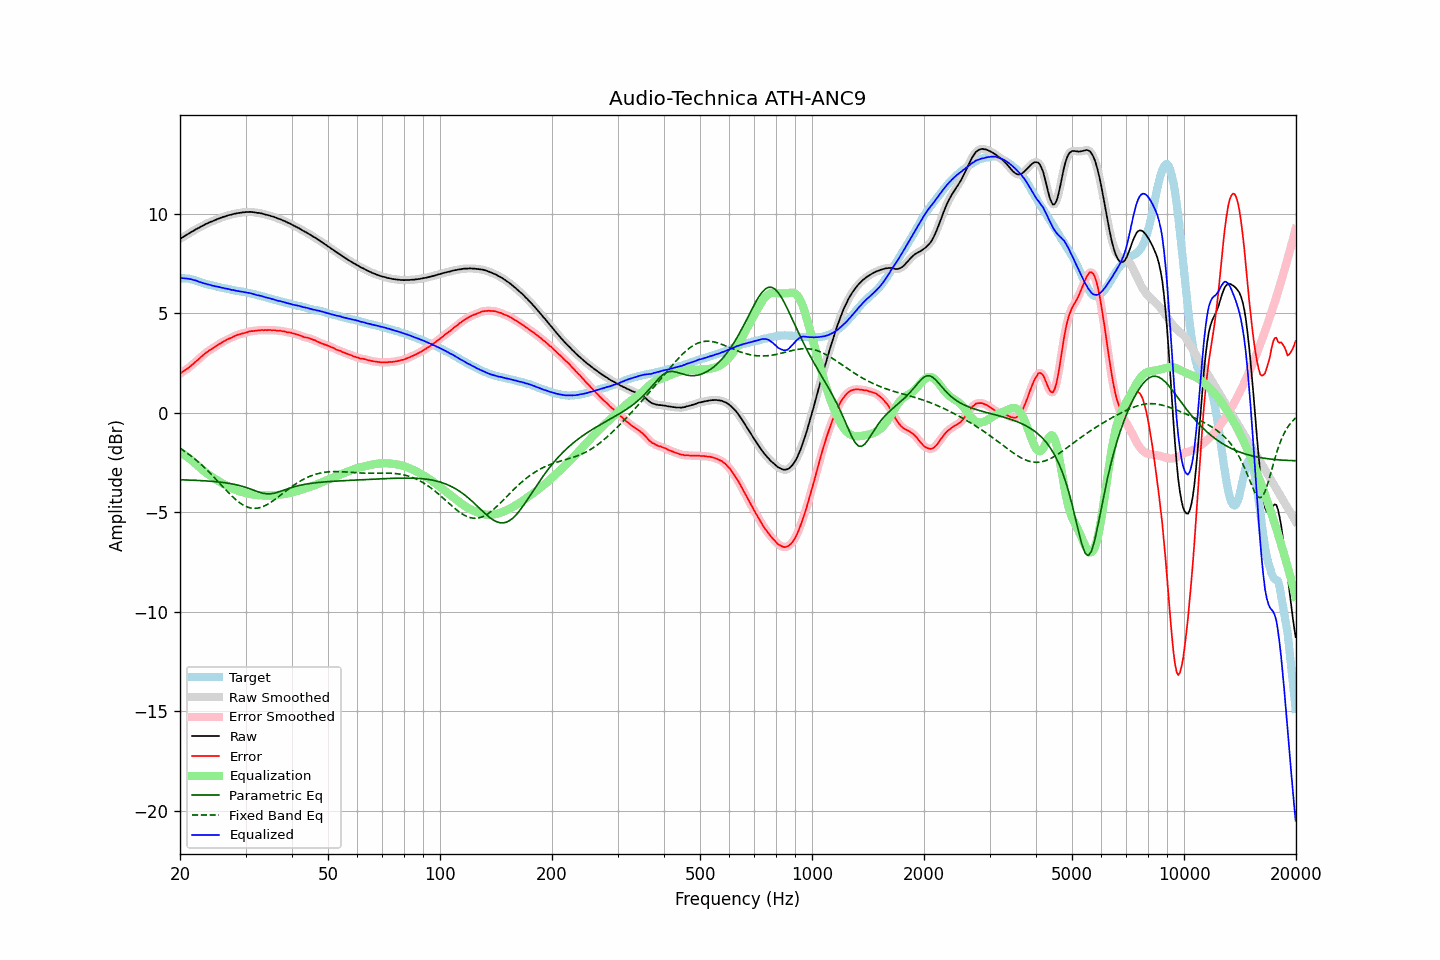

The table this chart was drawn from, first rows:
frequency, raw, error, smoothed, error_smoothed, equalization, parametric_eq, fixed_band_eq, equalized_raw, equalized_smoothed, target
20.00, 8.74, 1.96, 8.74, 1.97, -1.97, -3.37, -1.78, 6.77, 6.77, 6.77
20.20, 8.79, 2.03, 8.79, 2.02, -2.02, -3.37, -1.83, 6.77, 6.77, 6.76
20.40, 8.84, 2.08, 8.84, 2.08, -2.07, -3.37, -1.89, 6.76, 6.76, 6.76
20.61, 8.89, 2.13, 8.89, 2.13, -2.13, -3.37, -1.94, 6.75, 6.76, 6.75
20.81, 8.94, 2.19, 8.94, 2.18, -2.19, -3.38, -2.00, 6.75, 6.75, 6.75
21.02, 8.99, 2.24, 8.99, 2.24, -2.25, -3.38, -2.06, 6.74, 6.74, 6.75
21.23, 9.04, 2.31, 9.04, 2.30, -2.31, -3.38, -2.12, 6.73, 6.72, 6.73
21.44, 9.09, 2.38, 9.08, 2.37, -2.38, -3.38, -2.18, 6.71, 6.71, 6.71
21.66, 9.13, 2.44, 9.13, 2.45, -2.44, -3.39, -2.24, 6.68, 6.69, 6.69
21.87, 9.18, 2.52, 9.18, 2.52, -2.51, -3.39, -2.31, 6.67, 6.67, 6.66
22.09, 9.23, 2.59, 9.22, 2.58, -2.58, -3.40, -2.37, 6.64, 6.64, 6.64
22.31, 9.27, 2.65, 9.27, 2.65, -2.66, -3.40, -2.44, 6.61, 6.61, 6.62
22.54, 9.31, 2.72, 9.31, 2.72, -2.73, -3.40, -2.51, 6.58, 6.58, 6.59
22.76, 9.36, 2.80, 9.35, 2.80, -2.80, -3.41, -2.59, 6.56, 6.55, 6.56
22.99, 9.40, 2.87, 9.40, 2.87, -2.87, -3.41, -2.66, 6.53, 6.53, 6.53
23.22, 9.44, 2.94, 9.44, 2.94, -2.93, -3.42, -2.74, 6.50, 6.51, 6.50
23.45, 9.49, 3.01, 9.48, 3.01, -3.00, -3.42, -2.81, 6.49, 6.48, 6.48
23.69, 9.52, 3.06, 9.52, 3.07, -3.06, -3.43, -2.89, 6.46, 6.46, 6.46
23.92, 9.56, 3.12, 9.56, 3.12, -3.12, -3.43, -2.97, 6.44, 6.44, 6.43
24.16, 9.60, 3.17, 9.59, 3.17, -3.17, -3.44, -3.06, 6.42, 6.42, 6.42
24.40, 9.62, 3.21, 9.62, 3.22, -3.23, -3.45, -3.14, 6.39, 6.40, 6.40
24.65, 9.66, 3.27, 9.66, 3.27, -3.28, -3.45, -3.22, 6.38, 6.38, 6.38
24.89, 9.69, 3.33, 9.69, 3.33, -3.33, -3.46, -3.31, 6.36, 6.36, 6.36
25.14, 9.73, 3.39, 9.72, 3.38, -3.38, -3.47, -3.40, 6.35, 6.34, 6.34
25.39, 9.76, 3.44, 9.76, 3.43, -3.43, -3.48, -3.48, 6.33, 6.33, 6.32
25.65, 9.79, 3.48, 9.79, 3.48, -3.48, -3.49, -3.57, 6.31, 6.31, 6.31
25.91, 9.82, 3.54, 9.82, 3.53, -3.53, -3.49, -3.66, 6.29, 6.29, 6.28
26.16, 9.85, 3.58, 9.84, 3.58, -3.58, -3.51, -3.74, 6.27, 6.27, 6.27
26.43, 9.87, 3.62, 9.87, 3.62, -3.62, -3.52, -3.83, 6.25, 6.25, 6.25
26.69, 9.90, 3.66, 9.90, 3.66, -3.66, -3.53, -3.92, 6.23, 6.24, 6.24
26.96, 9.93, 3.71, 9.92, 3.70, -3.70, -3.54, -4.00, 6.22, 6.22, 6.22
27.23, 9.95, 3.74, 9.94, 3.74, -3.74, -3.55, -4.08, 6.20, 6.20, 6.21
27.50, 9.96, 3.77, 9.97, 3.78, -3.78, -3.57, -4.16, 6.17, 6.18, 6.19
27.77, 9.99, 3.82, 9.98, 3.82, -3.82, -3.58, -4.24, 6.17, 6.16, 6.16
28.05, 10.01, 3.85, 10.00, 3.86, -3.85, -3.60, -4.31, 6.15, 6.15, 6.15
28.33, 10.02, 3.89, 10.02, 3.89, -3.88, -3.62, -4.38, 6.13, 6.14, 6.12
28.62, 10.04, 3.92, 10.03, 3.92, -3.91, -3.64, -4.45, 6.12, 6.12, 6.11
28.90, 10.05, 3.94, 10.05, 3.94, -3.94, -3.66, -4.51, 6.10, 6.11, 6.11
29.19, 10.06, 3.97, 10.06, 3.97, -3.97, -3.68, -4.57, 6.09, 6.09, 6.09
29.48, 10.08, 3.99, 10.07, 3.99, -3.99, -3.70, -4.62, 6.08, 6.08, 6.09
29.78, 10.08, 4.01, 10.08, 4.01, -4.02, -3.73, -4.67, 6.06, 6.06, 6.07
30.08, 10.09, 4.03, 10.09, 4.03, -4.04, -3.75, -4.70, 6.05, 6.05, 6.06
30.38, 10.09, 4.05, 10.09, 4.06, -4.06, -3.78, -4.74, 6.03, 6.04, 6.03
30.68, 10.10, 4.08, 10.09, 4.08, -4.07, -3.81, -4.76, 6.02, 6.02, 6.01
30.99, 10.10, 4.10, 10.09, 4.10, -4.09, -3.84, -4.79, 6.01, 6.00, 5.99
31.30, 10.09, 4.11, 10.09, 4.11, -4.11, -3.87, -4.80, 5.98, 5.98, 5.98
31.61, 10.08, 4.11, 10.08, 4.11, -4.12, -3.90, -4.80, 5.96, 5.96, 5.97
31.93, 10.07, 4.13, 10.06, 4.12, -4.13, -3.93, -4.80, 5.94, 5.94, 5.94
32.24, 10.05, 4.13, 10.05, 4.13, -4.14, -3.95, -4.79, 5.91, 5.92, 5.92
32.57, 10.05, 4.15, 10.04, 4.15, -4.14, -3.98, -4.78, 5.90, 5.90, 5.89
32.89, 10.03, 4.14, 10.03, 4.15, -4.15, -4.01, -4.76, 5.88, 5.88, 5.88
33.22, 10.02, 4.17, 10.01, 4.16, -4.15, -4.03, -4.73, 5.86, 5.86, 5.85
33.55, 9.99, 4.15, 9.99, 4.15, -4.16, -4.05, -4.70, 5.83, 5.83, 5.84
33.89, 9.97, 4.16, 9.97, 4.16, -4.16, -4.06, -4.66, 5.81, 5.81, 5.81
34.23, 9.95, 4.15, 9.95, 4.16, -4.16, -4.07, -4.62, 5.79, 5.79, 5.80
34.57, 9.93, 4.16, 9.93, 4.16, -4.16, -4.07, -4.57, 5.77, 5.77, 5.76
34.92, 9.91, 4.17, 9.90, 4.16, -4.16, -4.07, -4.53, 5.75, 5.75, 5.74
35.27, 9.88, 4.15, 9.88, 4.16, -4.15, -4.06, -4.47, 5.72, 5.73, 5.73
35.62, 9.86, 4.15, 9.86, 4.15, -4.15, -4.05, -4.42, 5.71, 5.71, 5.71
35.97, 9.83, 4.15, 9.82, 4.14, -4.15, -4.03, -4.36, 5.68, 5.68, 5.67
... 635 more rows
